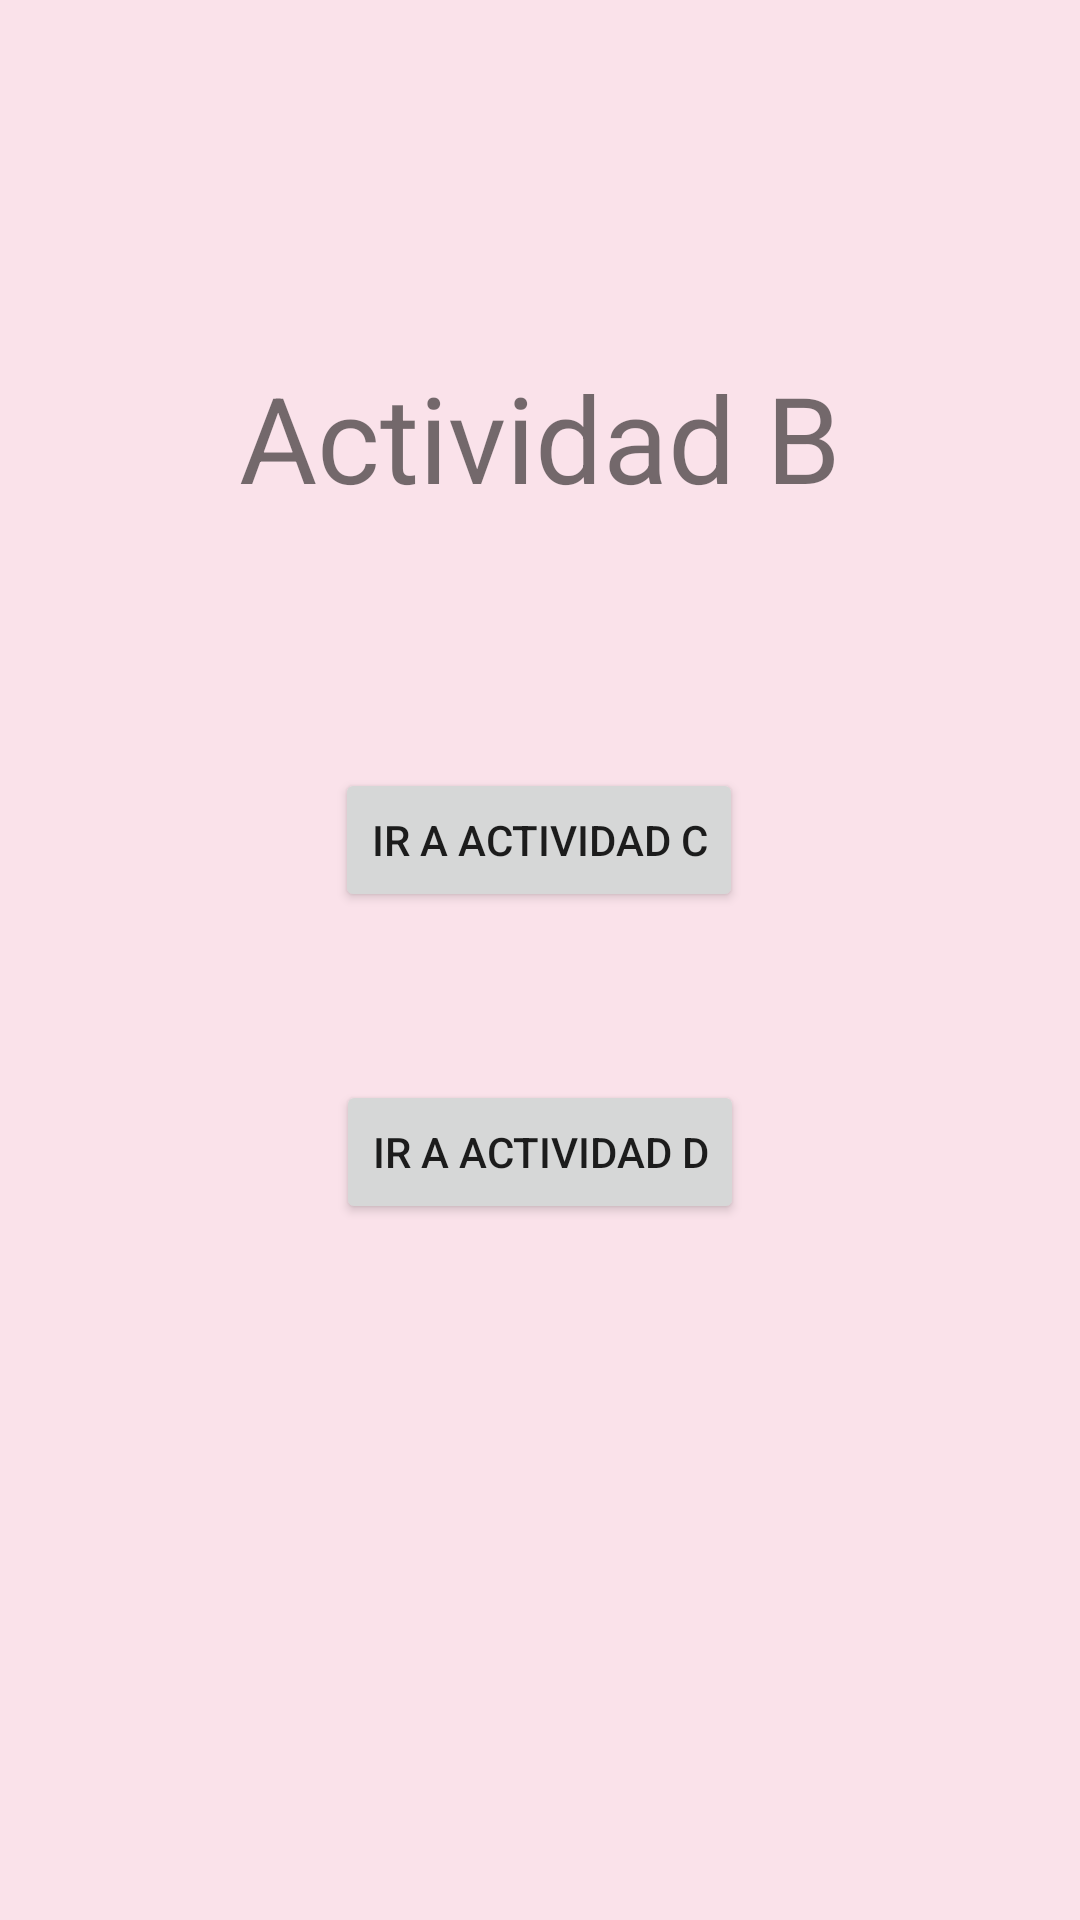

Here is an Android app screen rendered from its layout file. Give the layout XML and the strings, colors and styles it references.
<!-- AndroidManifest.xml: application theme Theme.Navegacion_entre_actividades -->
<!-- res/layout/activity_actividad_b.xml -->
<?xml version="1.0" encoding="utf-8"?>
<androidx.constraintlayout.widget.ConstraintLayout xmlns:android="http://schemas.android.com/apk/res/android"
    xmlns:app="http://schemas.android.com/apk/res-auto"
    xmlns:tools="http://schemas.android.com/tools"
    android:layout_width="match_parent"
    android:layout_height="match_parent"
    android:background="#FAE2EA"
    tools:context=".ActividadB">

    <TextView
        android:id="@+id/textView"
        android:layout_width="wrap_content"
        android:layout_height="wrap_content"
        android:text="Actividad B"
        android:textSize="40sp"
        app:layout_constraintBottom_toBottomOf="parent"
        app:layout_constraintEnd_toEndOf="parent"
        app:layout_constraintStart_toStartOf="parent"
        app:layout_constraintTop_toTopOf="parent"
        app:layout_constraintVertical_bias="0.203" />

    <Button
        android:id="@+id/botonBC"
        android:layout_width="wrap_content"
        android:layout_height="wrap_content"
        android:layout_marginTop="256dp"
        android:text="Ir a Actividad C"
        app:layout_constraintEnd_toEndOf="parent"
        app:layout_constraintHorizontal_bias="0.498"
        app:layout_constraintStart_toStartOf="parent"
        app:layout_constraintTop_toTopOf="parent" />

    <Button
        android:id="@+id/botonBD"
        android:layout_width="wrap_content"
        android:layout_height="wrap_content"
        android:layout_marginBottom="232dp"
        android:text="Ir a Actividad D"
        app:layout_constraintBottom_toBottomOf="parent"
        app:layout_constraintEnd_toEndOf="parent"
        app:layout_constraintStart_toStartOf="parent" />
</androidx.constraintlayout.widget.ConstraintLayout>
<!-- resources referenced by this layout -->
<resources>
  <style name="Theme.Navegacion_entre_actividades" parent="Theme.MaterialComponents.DayNight.DarkActionBar">
          
          <item name="colorPrimary">@color/purple_500</item>
          <item name="colorPrimaryVariant">@color/purple_700</item>
          <item name="colorOnPrimary">@color/white</item>
          
          <item name="colorSecondary">@color/teal_200</item>
          <item name="colorSecondaryVariant">@color/teal_700</item>
          <item name="colorOnSecondary">@color/black</item>
          
          <item name="android:statusBarColor" tools:targetApi="l">?attr/colorPrimaryVariant</item>
          
      </style>
  <!-- not gathered from this repository: default colours our renderer supplied (Android Studio template values) -->
  <color name="purple_500">#FF6200EE</color>
  <color name="purple_700">#FF3700B3</color>
  <color name="teal_200">#FF03DAC5</color>
  <color name="teal_700">#FF018786</color>
  <color name="black">#FF000000</color>
  <color name="white">#FFFFFFFF</color>
</resources>
